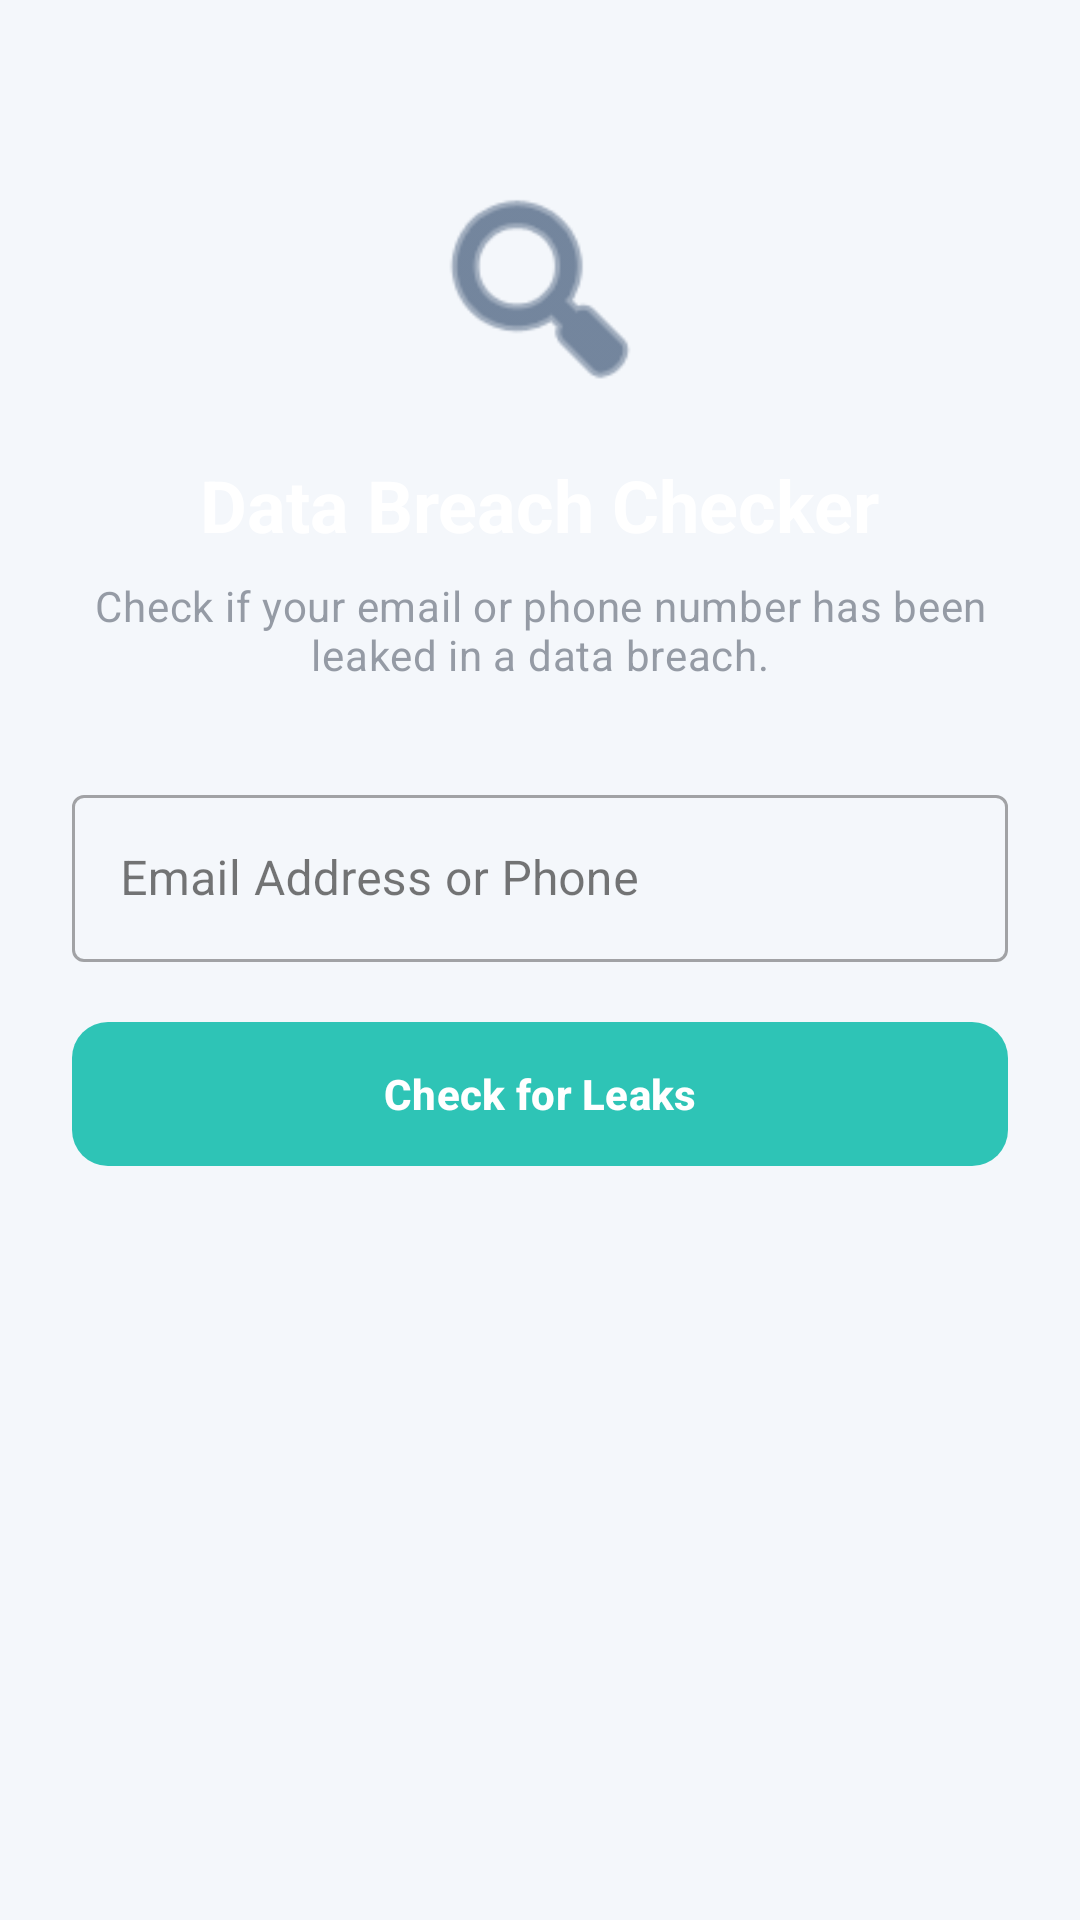

Produce the Android XML layout that renders to this screen, including the resource entries it uses.
<!-- AndroidManifest.xml: application theme Theme.CyberGuard -->
<!-- res/layout/fragment_data_breach.xml -->
<?xml version="1.0" encoding="utf-8"?>
<LinearLayout xmlns:android="http://schemas.android.com/apk/res/android"
    xmlns:app="http://schemas.android.com/apk/res-auto"
    android:layout_width="match_parent"
    android:layout_height="match_parent"
    android:orientation="vertical"
    android:padding="24dp"
    android:background="@color/background">

    <ImageView
        android:layout_width="80dp"
        android:layout_height="80dp"
        android:layout_gravity="center"
        android:layout_marginTop="32dp"
        android:src="@android:drawable/ic_menu_search"
        app:tint="@color/primary" />

    <TextView
        android:layout_width="wrap_content"
        android:layout_height="wrap_content"
        android:layout_gravity="center"
        android:layout_marginTop="16dp"
        android:text="Data Breach Checker"
        android:textAppearance="?attr/textAppearanceHeadlineSmall"
        android:textStyle="bold" />

    <TextView
        android:layout_width="match_parent"
        android:layout_height="wrap_content"
        android:layout_marginTop="8dp"
        android:gravity="center"
        android:text="Check if your email or phone number has been leaked in a data breach."
        android:textAppearance="?attr/textAppearanceBodyMedium"
        android:alpha="0.7" />

    <com.google.android.material.textfield.TextInputLayout
        android:layout_width="match_parent"
        android:layout_height="wrap_content"
        android:layout_marginTop="32dp"
        style="@style/Widget.MaterialComponents.TextInputLayout.OutlinedBox">

        <com.google.android.material.textfield.TextInputEditText
            android:id="@+id/edit_email"
            android:layout_width="match_parent"
            android:layout_height="wrap_content"
            android:hint="Email Address or Phone"
            android:inputType="textEmailAddress" />
    </com.google.android.material.textfield.TextInputLayout>

    <com.google.android.material.button.MaterialButton
        android:id="@+id/btn_check_breach"
        android:layout_width="match_parent"
        android:layout_height="56dp"
        android:layout_marginTop="16dp"
        android:text="Check for Leaks"
        app:cornerRadius="12dp" />

    <ProgressBar
        android:id="@+id/progress_loading"
        android:layout_width="wrap_content"
        android:layout_height="wrap_content"
        android:layout_gravity="center"
        android:layout_marginTop="24dp"
        android:visibility="gone" />

    <com.google.android.material.card.MaterialCardView
        android:id="@+id/card_result"
        android:layout_width="match_parent"
        android:layout_height="wrap_content"
        android:layout_marginTop="24dp"
        android:visibility="gone"
        app:cardCornerRadius="16dp"
        app:cardElevation="4dp">

        <LinearLayout
            android:layout_width="match_parent"
            android:layout_height="wrap_content"
            android:orientation="vertical"
            android:padding="20dp"
            android:id="@+id/layout_result_bg">

            <TextView
                android:id="@+id/text_verdict"
                android:layout_width="wrap_content"
                android:layout_height="wrap_content"
                android:textAppearance="?attr/textAppearanceTitleLarge"
                android:textStyle="bold" />

            <TextView
                android:id="@+id/text_details"
                android:layout_width="match_parent"
                android:layout_height="wrap_content"
                android:layout_marginTop="8dp"
                android:textAppearance="?attr/textAppearanceBodyMedium" />
        </LinearLayout>
    </com.google.android.material.card.MaterialCardView>

</LinearLayout>
<!-- resources referenced by this layout -->
<resources>
  <color name="background">#F4F7FB</color>
  <color name="primary">#1E3A5F</color>
  <style name="Theme.CyberGuard" parent="Base.Theme.CyberGuard" />
  <color name="on_primary">#FFFFFF</color>
  <color name="secondary">#2EC4B6</color>
  <color name="on_secondary">#FFFFFF</color>
  <color name="secondary_variant">#24A195</color>
  <color name="surface">#FFFFFF</color>
  <color name="on_surface">#1A1A1A</color>
  <color name="surface_variant">#F9FAFB</color>
  <color name="on_surface_variant">#6B7280</color>
  <color name="error">#EF4444</color>
  <color name="white">#FFFFFF</color>
  <color name="outline_variant">#E5E7EB</color>
  <style name="ShapeAppearance.CyberGuard.MediumComponent" parent="ShapeAppearance.Material3.MediumComponent">
          <item name="cornerSize">12dp</item>
      </style>
  <style name="ShapeAppearance.CyberGuard.LargeComponent" parent="ShapeAppearance.Material3.LargeComponent">
          <item name="cornerSize">16dp</item>
      </style>
  <style name="Widget.CyberGuard.Button" parent="Widget.Material3.Button">
          <item name="backgroundTint">@color/secondary</item>
          <item name="android:textColor">@color/white</item>
          <item name="shapeAppearance">@style/ShapeAppearance.CyberGuard.MediumComponent</item>
      </style>
  <style name="TextAppearance.CyberGuard.HeadlineLarge" parent="TextAppearance.Material3.HeadlineLarge">
          <item name="android:textStyle">bold</item>
          <item name="android:textColor">?attr/colorOnSurface</item>
      </style>
  <style name="TextAppearance.CyberGuard.HeadlineMedium" parent="TextAppearance.Material3.HeadlineMedium">
          <item name="android:textStyle">bold</item>
          <item name="android:textColor">?attr/colorOnSurface</item>
      </style>
  <style name="TextAppearance.CyberGuard.TitleLarge" parent="TextAppearance.Material3.TitleLarge">
          <item name="android:textStyle">bold</item>
          <item name="android:textColor">?attr/colorOnSurface</item>
      </style>
  <style name="TextAppearance.CyberGuard.TitleMedium" parent="TextAppearance.Material3.TitleMedium">
          <item name="android:textStyle">bold</item>
          <item name="android:textColor">?attr/colorOnSurface</item>
      </style>
  <style name="TextAppearance.CyberGuard.BodyLarge" parent="TextAppearance.Material3.BodyLarge">
          <item name="android:textStyle">normal</item>
          <item name="android:textColor">?attr/colorOnSurface</item>
      </style>
  <style name="TextAppearance.CyberGuard.BodyMedium" parent="TextAppearance.Material3.BodyMedium">
          <item name="android:textStyle">normal</item>
          <item name="android:textColor">?attr/colorOnSurfaceVariant</item>
      </style>
  <style name="TextAppearance.CyberGuard.LabelLarge" parent="TextAppearance.Material3.LabelLarge">
          <item name="android:textStyle">bold</item>
          <item name="android:textColor">?attr/colorOnSurface</item>
      </style>
</resources>
